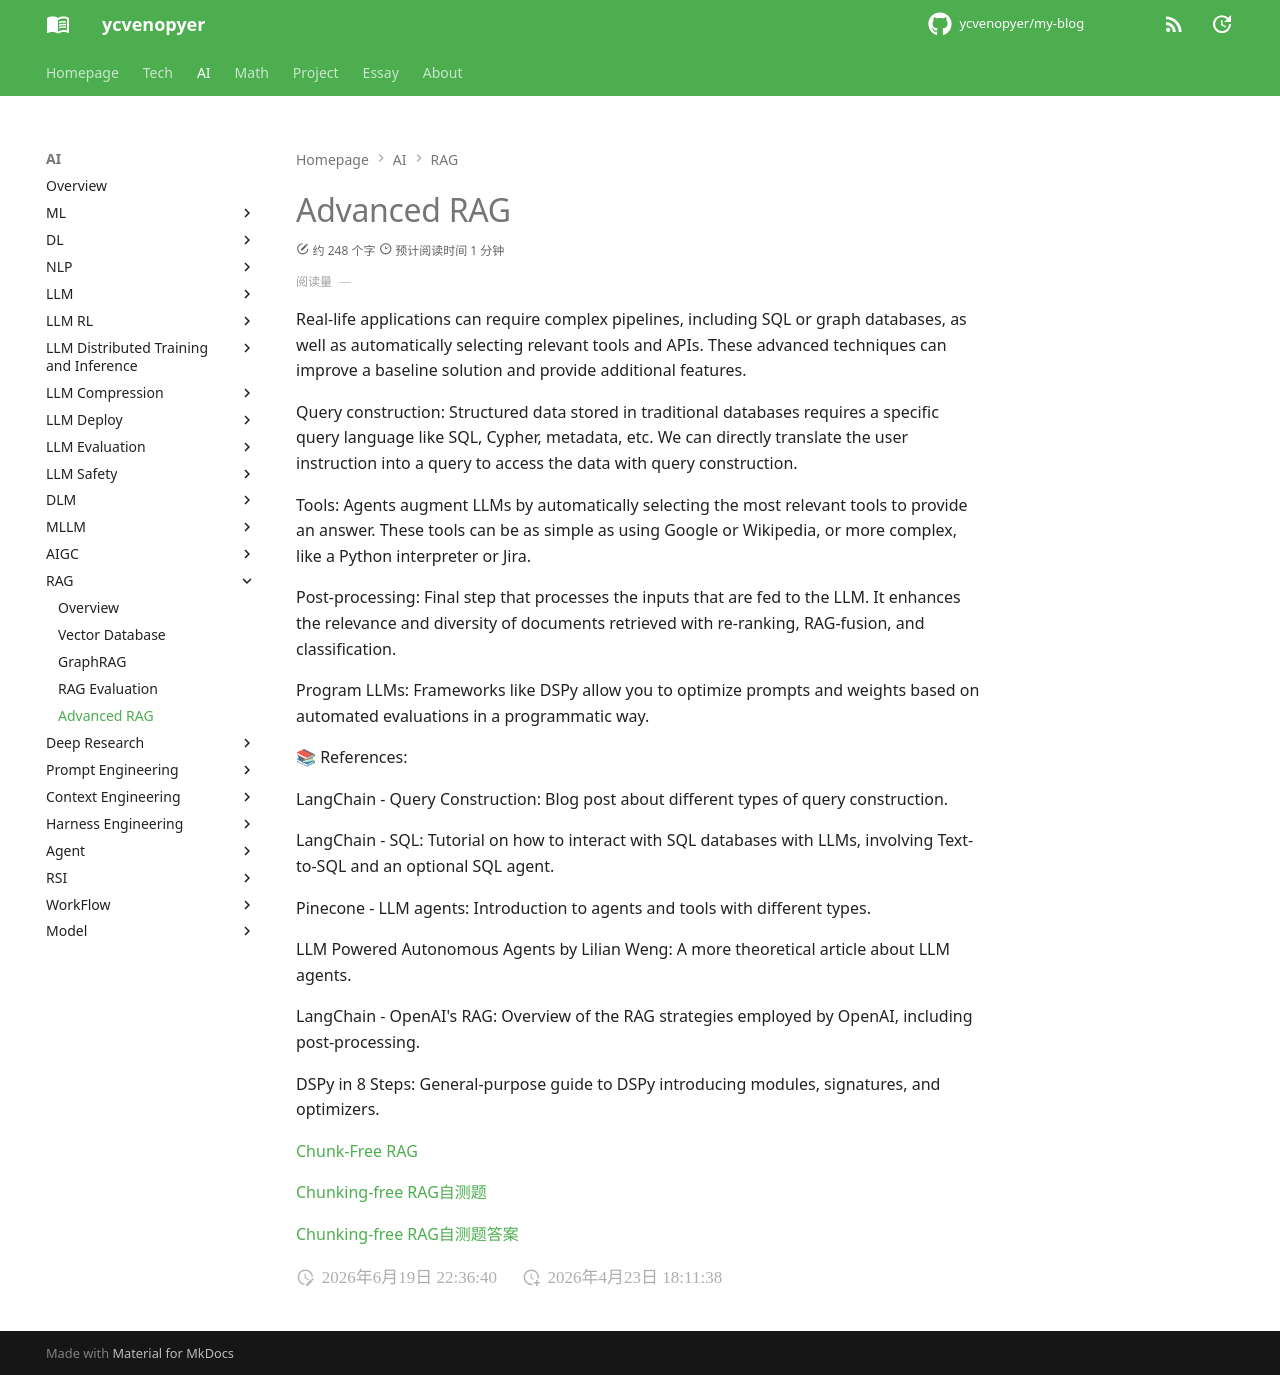

repository: ycvenopyer/my-blog · page: ai-note/rag/advanced-rag/index.html · generator: mkdocs

# Advanced RAG

Real-life applications can require complex pipelines, including SQL or graph databases, as well as automatically selecting relevant tools and APIs. These advanced techniques can improve a baseline solution and provide additional features.

Query construction: Structured data stored in traditional databases requires a specific query language like SQL, Cypher, metadata, etc. We can directly translate the user instruction into a query to access the data with query construction.

Tools: Agents augment LLMs by automatically selecting the most relevant tools to provide an answer. These tools can be as simple as using Google or Wikipedia, or more complex, like a Python interpreter or Jira.

Post-processing: Final step that processes the inputs that are fed to the LLM. It enhances the relevance and diversity of documents retrieved with re-ranking, RAG-fusion, and classification.

Program LLMs: Frameworks like DSPy allow you to optimize prompts and weights based on automated evaluations in a programmatic way.

📚 References:

LangChain - Query Construction: Blog post about different types of query construction.

LangChain - SQL: Tutorial on how to interact with SQL databases with LLMs, involving Text-to-SQL and an optional SQL agent.

Pinecone - LLM agents: Introduction to agents and tools with different types.

LLM Powered Autonomous Agents by Lilian Weng: A more theoretical article about LLM agents.

LangChain - OpenAI's RAG: Overview of the RAG strategies employed by OpenAI, including post-processing.

DSPy in 8 Steps: General-purpose guide to DSPy introducing modules, signatures, and optimizers.


[Chunk-Free RAG](https://mp.weixin.qq.com/s/cDXDzhn0aHhcLLrJDRb4gw)

[Chunking-free RAG自测题](https://mp.weixin.qq.com/s/iKbkjHiq7scC6nyphhkGdg)

[Chunking-free RAG自测题答案](https://mp.weixin.qq.com/s/_weQ_jAt2Jd-_fDT9sw6nw)
